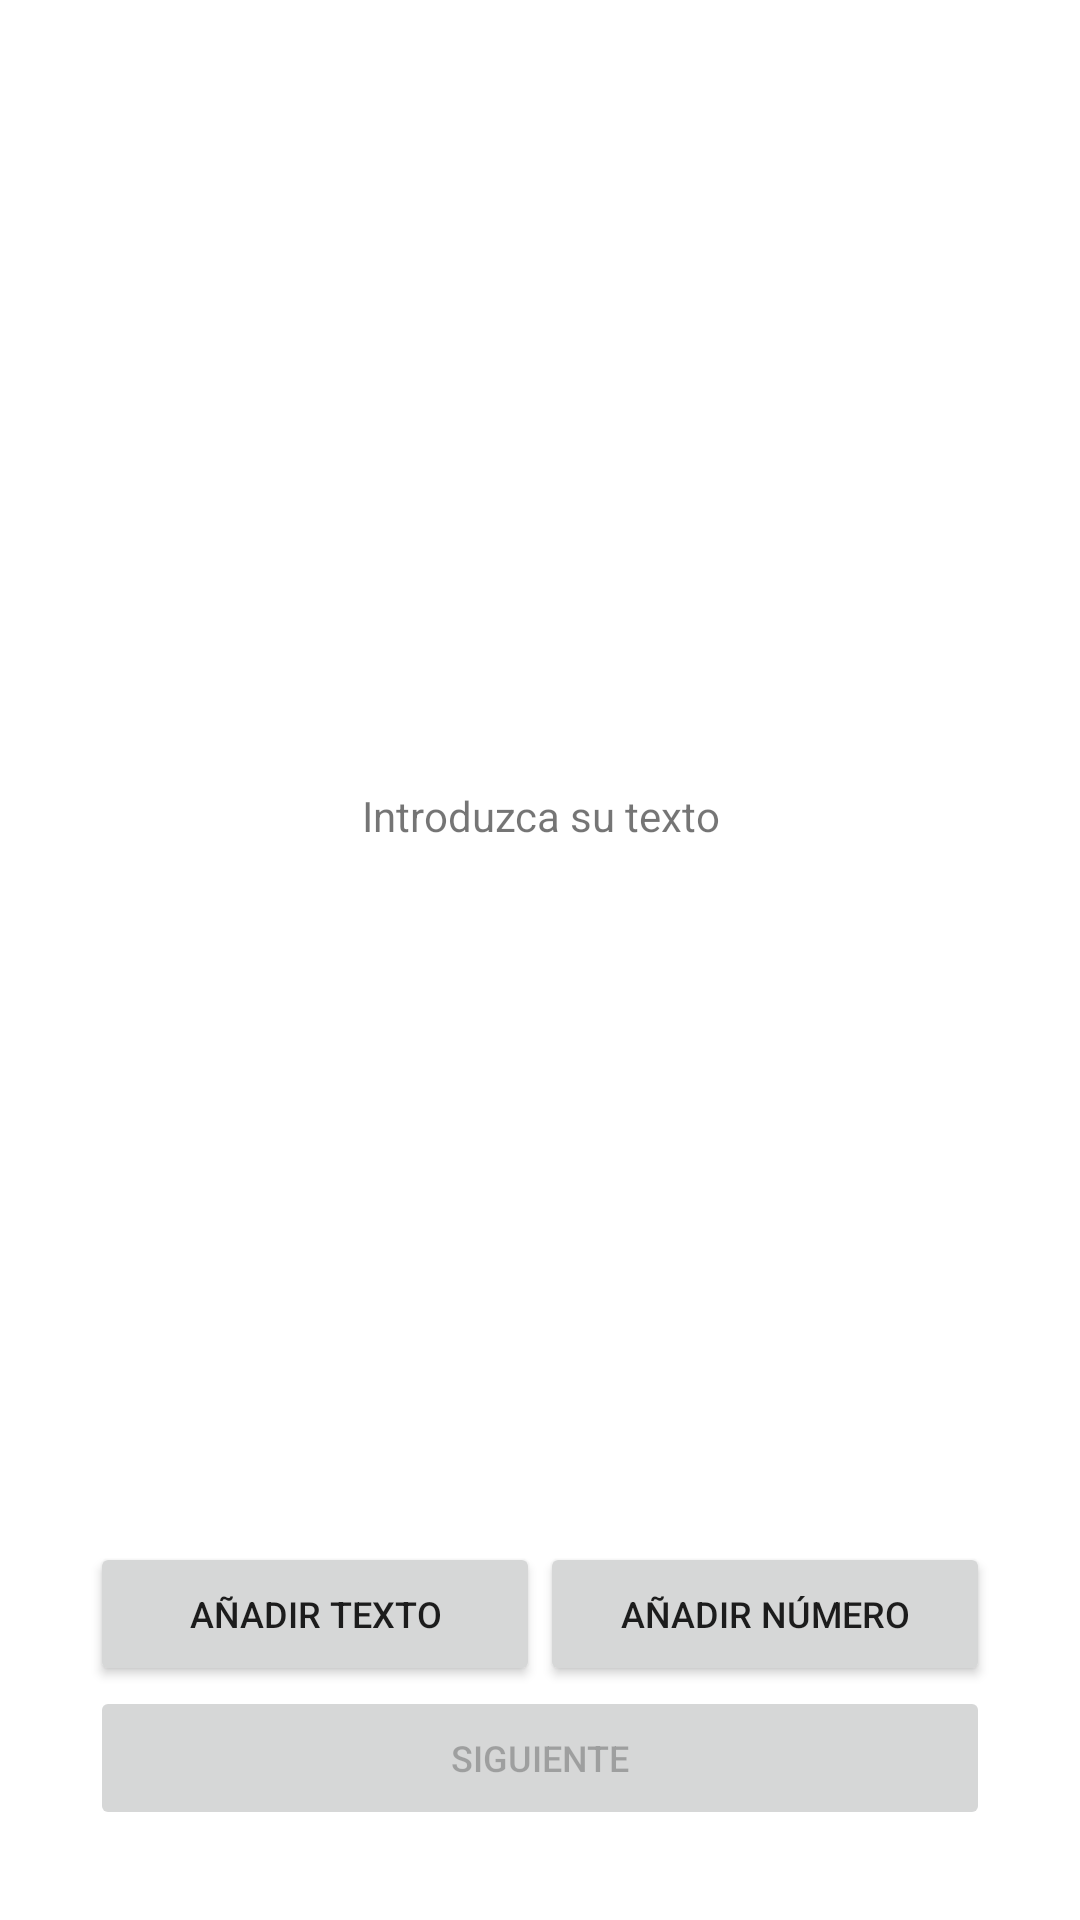

Write the Android layout XML for this screen, with the resource values it uses.
<!-- AndroidManifest.xml: application theme Theme.PMDM_Recu_Entrega_2 -->
<!-- res/layout/activity_main.xml -->
<?xml version="1.0" encoding="utf-8"?>

<LinearLayout xmlns:android="http://schemas.android.com/apk/res/android"
    xmlns:app="http://schemas.android.com/apk/res-auto"
    xmlns:tools="http://schemas.android.com/tools"
    android:layout_width="match_parent"
    android:layout_height="match_parent"
    tools:context=".MainActivity"
    android:orientation="vertical"
    android:padding="30dp">

    <TextView
        android:id="@+id/textViewPrimeraActividad"
        android:layout_width="wrap_content"
        android:layout_height="0dp"
        android:text="Introduzca su texto"
        android:layout_weight="1"
        android:layout_gravity="center"
        android:textAlignment="center"
        android:gravity="center"/>

    <LinearLayout
        android:layout_width="match_parent"
        android:layout_height="wrap_content"
        android:layout_gravity="bottom"
        >

        <Button
            android:id="@+id/button1"
            android:layout_width="match_parent"
            android:layout_height="wrap_content"
            android:text="Añadir texto"
            android:layout_weight="1"
            android:textSize="12sp"/>
        <Button
            android:id="@+id/button2"
            android:layout_width="match_parent"
            android:layout_height="wrap_content"
            android:text="Añadir número"
            android:layout_weight="1"
            android:textSize="12sp"/>
    </LinearLayout>
        <Button
            android:id="@+id/button3"
            android:layout_width="match_parent"
            android:layout_height="wrap_content"
            android:enabled="false"
            android:text="Siguiente"
            android:textSize="12sp" />
</LinearLayout>
<!-- resources referenced by this layout -->
<resources>
  <style name="Theme.PMDM_Recu_Entrega_2" parent="Theme.MaterialComponents.DayNight.DarkActionBar">
          
          <item name="colorPrimary">@color/purple_500</item>
          <item name="colorPrimaryVariant">@color/purple_700</item>
          <item name="colorOnPrimary">@color/white</item>
          
          <item name="colorSecondary">@color/teal_200</item>
          <item name="colorSecondaryVariant">@color/teal_700</item>
          <item name="colorOnSecondary">@color/black</item>
          
          <item name="android:statusBarColor" tools:targetApi="l">?attr/colorPrimaryVariant</item>
          
      </style>
  <!-- not gathered from this repository: default colours our renderer supplied (Android Studio template values) -->
  <color name="purple_500">#FF6200EE</color>
  <color name="purple_700">#FF3700B3</color>
  <color name="teal_200">#FF03DAC5</color>
  <color name="teal_700">#FF018786</color>
  <color name="black">#FF000000</color>
  <color name="white">#FFFFFFFF</color>
</resources>
